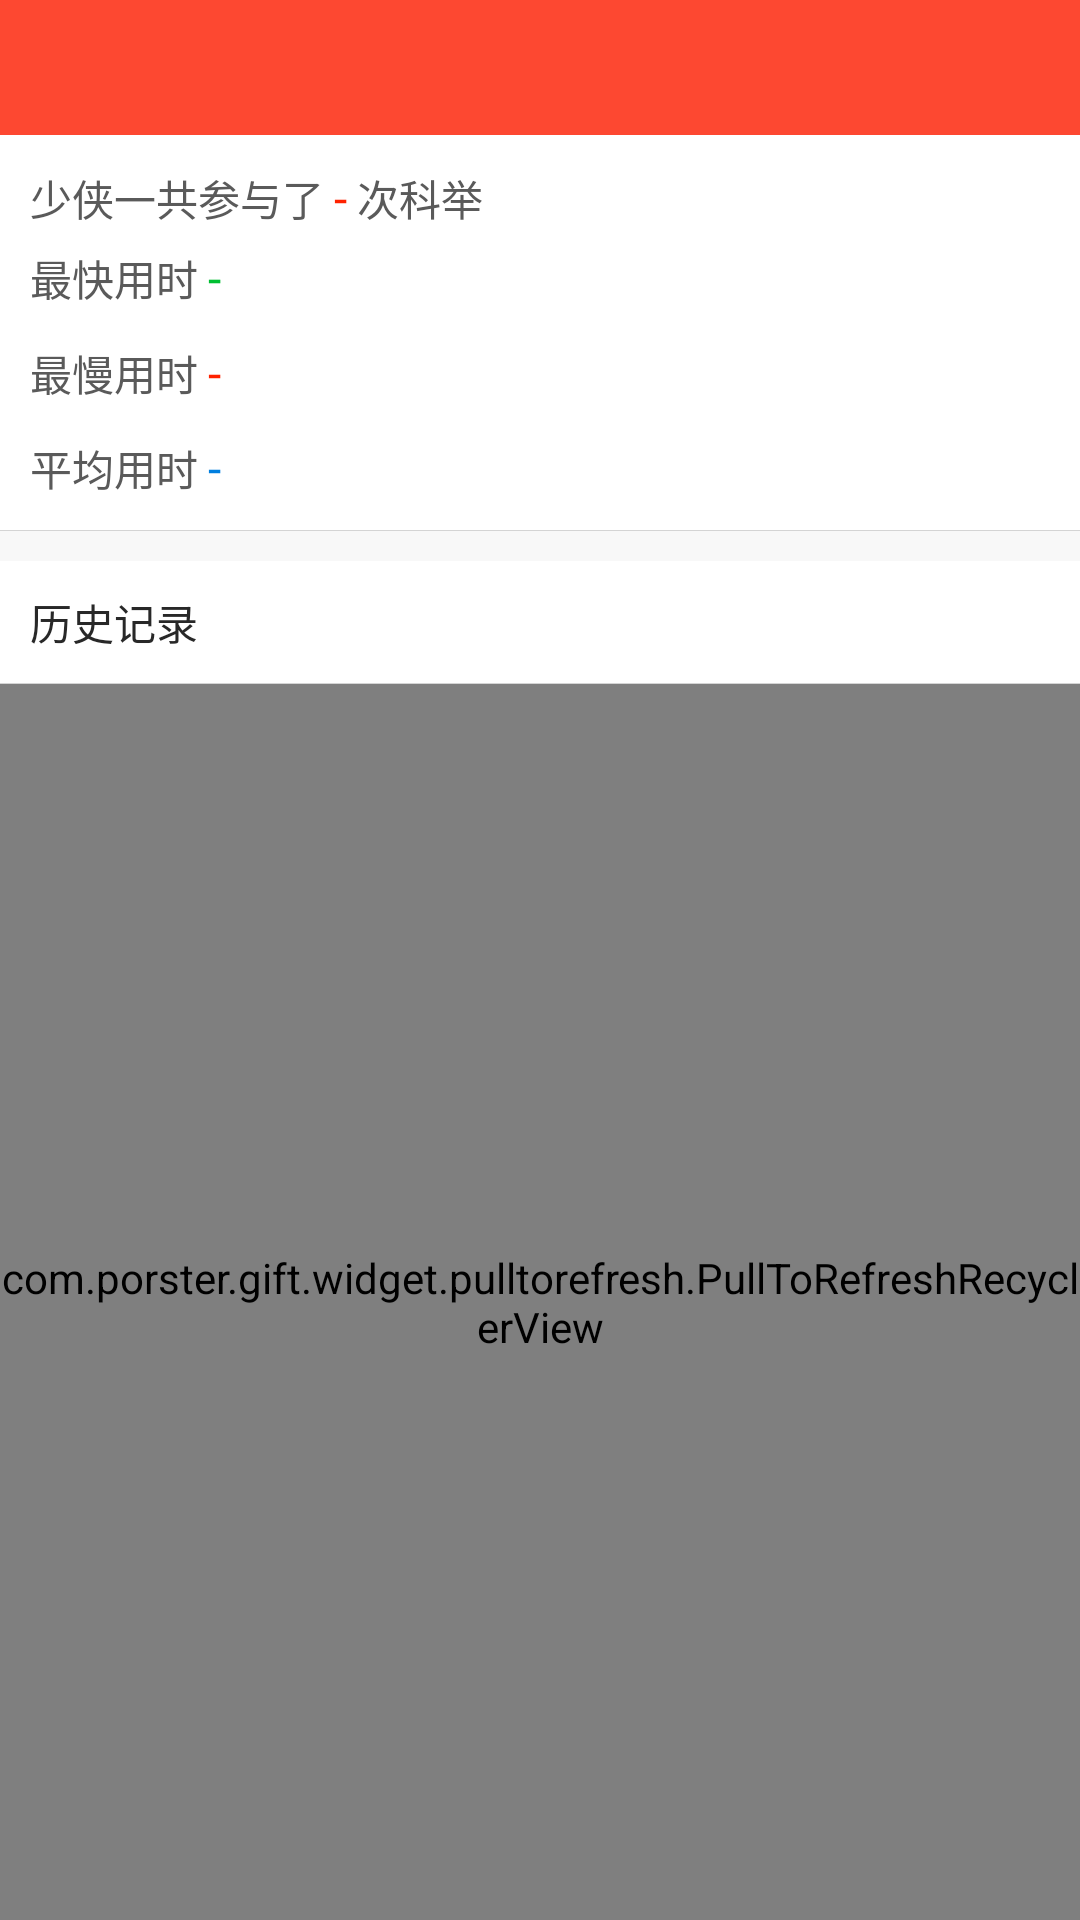

The Android layout XML behind this screen, and the referenced resources:
<!-- AndroidManifest.xml: application theme BaseTheme.AppTheme -->
<!-- res/layout/activity_history.xml -->
<?xml version="1.0" encoding="utf-8"?>
<LinearLayout xmlns:android="http://schemas.android.com/apk/res/android"
              android:layout_width="match_parent"
              android:layout_height="match_parent"
              android:orientation="vertical">

    <include layout="@layout/layout_title"/>

    <LinearLayout
        android:layout_width="match_parent"
        android:layout_height="wrap_content"
        android:background="@color/white"
        android:orientation="horizontal"
        android:paddingTop="10dp"
        android:paddingLeft="10dp"
        android:paddingRight="10dp"
        android:paddingBottom="5dp">

        <TextView
            android:layout_width="wrap_content"
            android:layout_height="wrap_content"
            android:text="少侠一共参与了 "
            android:textColor="@color/gray_txt"
            android:textSize="14sp"/>

        <TextView
            android:id="@+id/h_count"
            android:layout_width="wrap_content"
            android:layout_height="wrap_content"
            android:text="-"
            android:textColor="@color/theme_red"
            android:textSize="16sp"/>

        <TextView
            android:layout_width="wrap_content"
            android:layout_height="wrap_content"
            android:text=" 次科举"
            android:textColor="@color/gray_txt"
            android:textSize="14sp"/>
    </LinearLayout>

    <LinearLayout
        android:layout_width="match_parent"
        android:layout_height="wrap_content"
        android:background="@color/white"
        android:orientation="horizontal"
        android:paddingBottom="10dp"
        android:paddingLeft="10dp"
        android:paddingRight="10dp">

        <TextView
            android:layout_width="wrap_content"
            android:layout_height="wrap_content"
            android:text="最快用时 "
            android:textColor="@color/gray_txt"
            android:textSize="14sp"/>

        <TextView
            android:id="@+id/h_time_fast"
            android:layout_width="wrap_content"
            android:layout_height="wrap_content"
            android:text="-"
            android:textColor="@color/theme_green"
            android:textSize="16sp"/>
    </LinearLayout>

    <LinearLayout
        android:layout_width="match_parent"
        android:layout_height="wrap_content"
        android:background="@color/white"
        android:orientation="horizontal"
        android:paddingBottom="10dp"
        android:paddingLeft="10dp"
        android:paddingRight="10dp">

        <TextView
            android:layout_width="wrap_content"
            android:layout_height="wrap_content"
            android:text="最慢用时 "
            android:textColor="@color/gray_txt"
            android:textSize="14sp"/>

        <TextView
            android:id="@+id/h_time_slow"
            android:layout_width="wrap_content"
            android:layout_height="wrap_content"
            android:text="-"
            android:textColor="@color/theme_red"
            android:textSize="16sp"/>
    </LinearLayout>

    <LinearLayout
        android:layout_width="match_parent"
        android:layout_height="wrap_content"
        android:background="@color/white"
        android:orientation="horizontal"
        android:paddingBottom="10dp"
        android:paddingLeft="10dp"
        android:paddingRight="10dp">

        <TextView
            android:layout_width="wrap_content"
            android:layout_height="wrap_content"
            android:text="平均用时 "
            android:textColor="@color/gray_txt"
            android:textSize="14sp"/>

        <TextView
            android:id="@+id/h_time_average"
            android:layout_width="wrap_content"
            android:layout_height="wrap_content"
            android:text="-"
            android:textColor="@color/theme_blue"
            android:textSize="16sp"/>
    </LinearLayout>

    <View style="@style/divider_horizontal"/>

    <TextView
        android:layout_width="match_parent"
        android:layout_height="wrap_content"
        android:layout_marginTop="10dp"
        android:textSize="14sp"
        android:background="@color/white"
        android:padding="10dp"
        android:text="历史记录"/>

    <View style="@style/divider_horizontal"/>

    <com.porster.gift.widget.pulltorefresh.PullToRefreshRecyclerView
        android:id="@+id/recyclerview"
        android:layout_width="match_parent"
        android:layout_height="match_parent"/>

</LinearLayout>
<!-- res/layout/layout_title.xml (included above) -->
<?xml version="1.0" encoding="utf-8"?>
<RelativeLayout xmlns:android="http://schemas.android.com/apk/res/android"
    android:id="@+id/title_bar_layout"
    android:layout_width="match_parent"
    android:layout_height="45dp"
    android:background="@color/theme_color"
    android:orientation="vertical" >

    <LinearLayout
        android:id="@+id/title_bar_left_layout"
        android:layout_width="wrap_content"
        android:layout_height="match_parent"
        android:layout_centerVertical="true"
        android:orientation="horizontal" >

        <TextView
            android:id="@+id/title_bar_left_txt"
            android:layout_width="wrap_content"
            android:layout_height="match_parent"
            android:clickable="true"
            android:drawablePadding="5dp"
            android:padding="10dp"
            android:textColor="@color/white"
            android:textSize="16sp"
            android:visibility="gone" />
    </LinearLayout>

    <LinearLayout
        android:id="@+id/title_bar_right_layout"
        android:layout_width="wrap_content"
        android:layout_height="wrap_content"
        android:layout_alignParentRight="true"
        android:layout_centerVertical="true"
        android:gravity="right"
        android:orientation="horizontal" >

        <ImageButton
            android:id="@+id/title_bar_right_img_extra"
            android:layout_width="wrap_content"
            android:layout_height="wrap_content"
            android:background="@color/transparent"
            android:contentDescription="@string/app_name"
            android:visibility="gone"
            android:padding="11dp" />

        <ImageButton
            android:id="@+id/title_bar_right_img"
            android:layout_width="wrap_content"
            android:layout_height="fill_parent"
            android:background="@color/transparent"
            android:contentDescription="@string/app_name"
            android:padding="11dp" />

        <TextView
            android:id="@+id/title_bar_right_txt"
            android:layout_width="wrap_content"
            android:layout_height="match_parent"
            android:clickable="true"
            android:padding="10dp"
            android:visibility="gone"
            android:textColor="@color/white"
            android:textSize="16sp" />
    </LinearLayout>

    <TextView
        android:id="@+id/title_bar_title"
        android:layout_width="wrap_content"
        android:layout_height="match_parent"
        android:layout_centerInParent="true"
        android:layout_marginLeft="45dp"
        android:layout_marginRight="45dp"
        android:gravity="center"
        android:maxLength="12"
        android:singleLine="true"
        android:textColor="@color/white"
        android:textSize="20sp" />
    <View
        android:id="@+id/title_bar_bottom_line"
        style="@style/divider_horizontal"
        android:visibility="gone"
        android:layout_alignParentBottom="true"/>
</RelativeLayout>
<!-- resources referenced by this layout -->
<resources>
  <color name="gray_txt">#5a5a5a</color>
  <color name="theme_blue">#007FDF</color>
  <color name="theme_color">#FD4831</color>
  <color name="theme_green">#00BF32</color>
  <color name="theme_red">#FF2200</color>
  <color name="transparent">#00000000</color>
  <color name="white">#ffffff</color>
  <string name="app_name">认证必过</string>
  <style name="divider_horizontal"> 
          <item name="android:layout_width">fill_parent</item>
          <item name="android:layout_height">0.1dp</item>
          <item name="android:background">#d4d4d4</item>
          <item name="android:orientation">vertical</item>
      </style>
  <style name="BaseTheme.AppTheme" parent="@android:style/Theme.Black.NoTitleBar">
      </style>
</resources>
